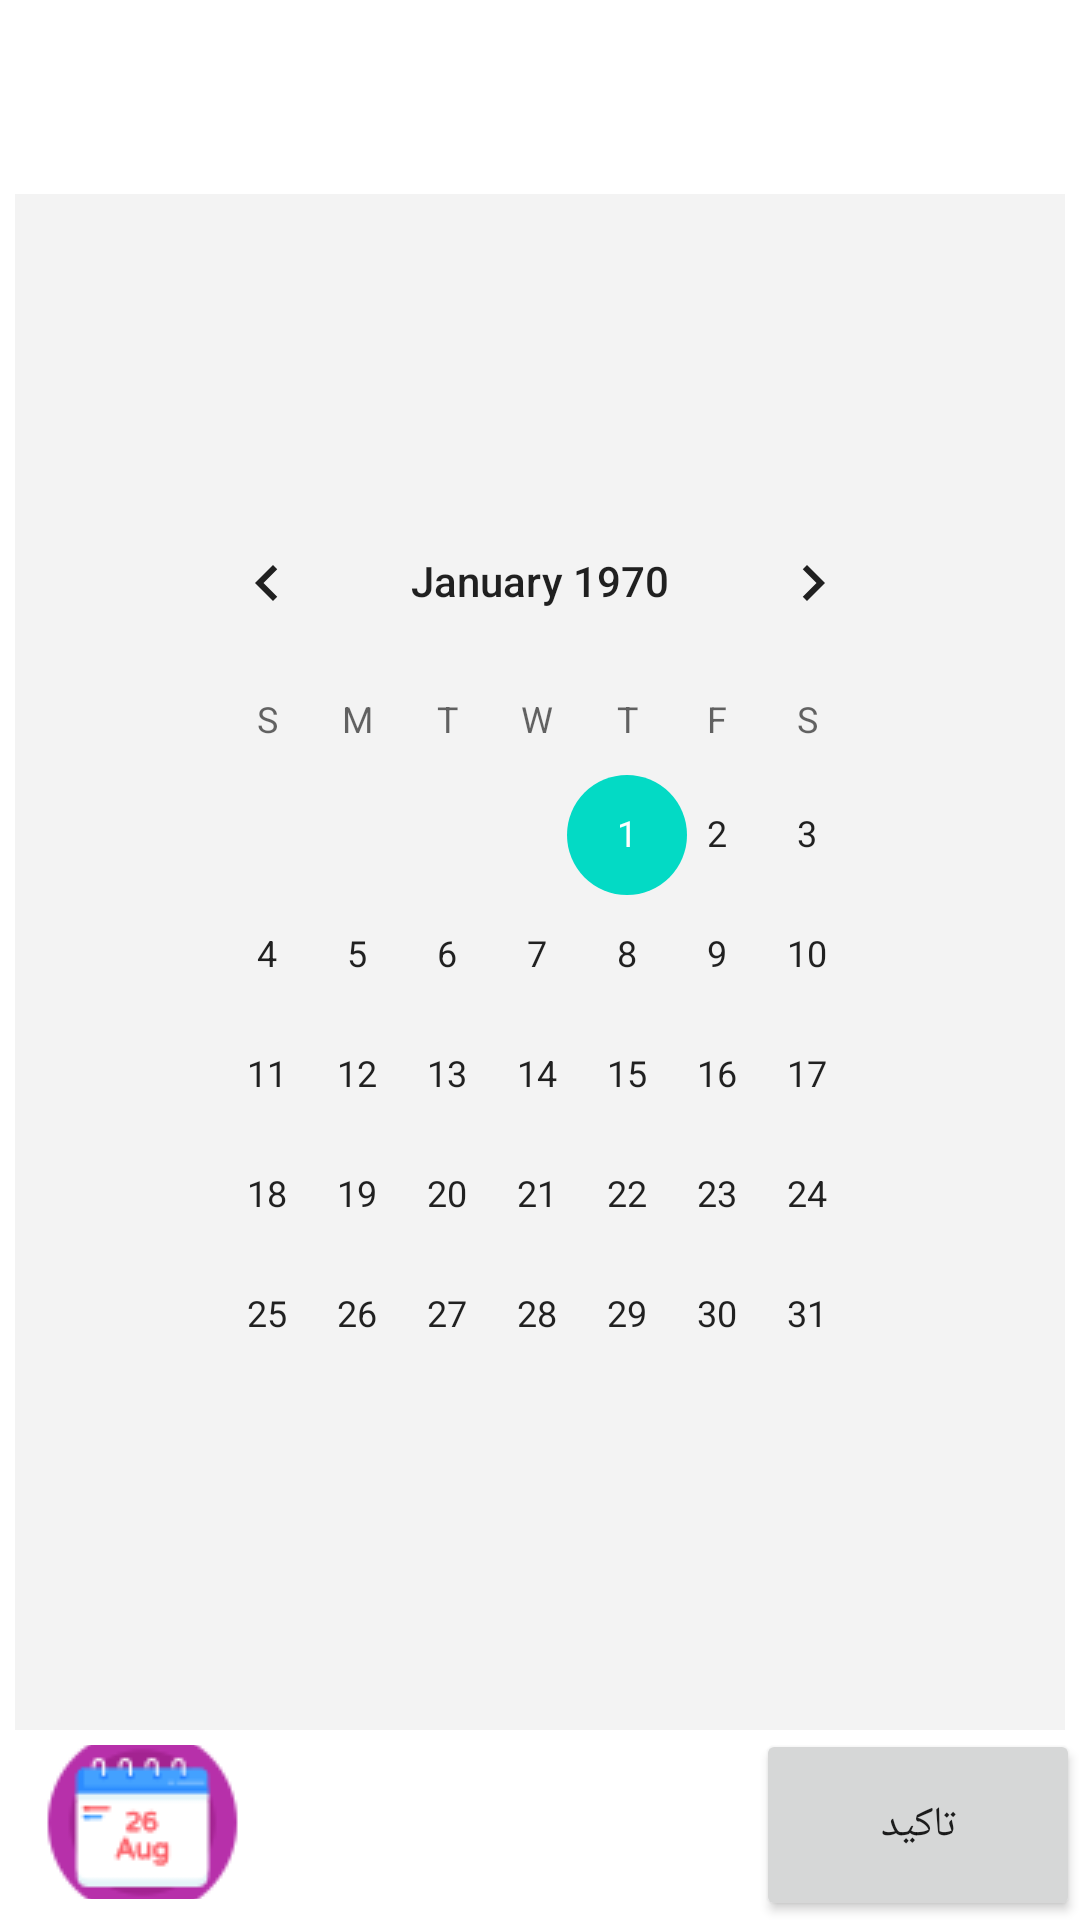

Reconstruct the res/layout file that produces this screen, plus the resources it refers to.
<!-- AndroidManifest.xml: application theme Theme.Stor -->
<!-- res/layout/custom_dailog_conferm_gard.xml -->
<?xml version="1.0" encoding="utf-8"?>
<androidx.constraintlayout.widget.ConstraintLayout xmlns:android="http://schemas.android.com/apk/res/android"
    android:layout_width="match_parent"
    android:layout_height="match_parent"
    xmlns:app="http://schemas.android.com/apk/res-auto"
    xmlns:tools="http://schemas.android.com/tools"
    android:layout_margin="50dp">

    <TextView
        android:id="@+id/name_of_process_custom"
        android:layout_width="0dp"
        android:layout_height="0dp"
        app:layout_constraintBottom_toBottomOf="parent"
        app:layout_constraintEnd_toEndOf="parent"
        app:layout_constraintHeight_percent="0.08"
        app:layout_constraintStart_toStartOf="parent"
        app:layout_constraintTop_toTopOf="parent"
        app:layout_constraintVertical_bias="0.01"
        app:layout_constraintWidth_percent="0.5" />

    <androidx.recyclerview.widget.RecyclerView
        android:id="@+id/recyclerView_custom"
        android:layout_width="match_parent"
        android:layout_height="0dp"
        android:layout_margin="5dp"
        android:layout_marginTop="4dp"
        android:background="#F3F3F3"
        app:layout_constraintBottom_toBottomOf="parent"
        app:layout_constraintEnd_toEndOf="parent"
        app:layout_constraintHeight_percent="0.8"
        app:layout_constraintHorizontal_bias="1.0"
        app:layout_constraintStart_toStartOf="parent"
        app:layout_constraintTop_toBottomOf="@+id/name_of_process_custom"
        app:layout_constraintVertical_bias="0.045"
        tools:listitem="@layout/item_conferm_gard" />

    <Button
        android:id="@+id/button_custom_conferm"
        android:layout_width="0dp"
        android:layout_height="0dp"
        app:layout_constraintBottom_toBottomOf="parent"
        app:layout_constraintEnd_toEndOf="parent"
        app:layout_constraintHeight_percent="0.1"
        app:layout_constraintTop_toBottomOf="@+id/recyclerView_custom"
        app:layout_constraintWidth_percent="0.3"
        android:text="تاكيد"
        />
    <Button
        android:id="@+id/close_custom"
        android:layout_width="0dp"
        android:layout_height="0dp"
        app:layout_constraintBottom_toBottomOf="@+id/name_of_process_custom"
        app:layout_constraintEnd_toStartOf="@+id/name_of_process_custom"
        app:layout_constraintHeight_percent="0.05"
        app:layout_constraintHorizontal_bias="0.34"
        app:layout_constraintStart_toStartOf="parent"
        app:layout_constraintTop_toTopOf="parent"
        app:layout_constraintVertical_bias="0.23"
        app:layout_constraintWidth_percent="0.1"
        android:gravity="center"
        android:background="@drawable/baseline_add_24"
        />

    <CalendarView
        android:id="@+id/calenderinsertGard"
        android:layout_width="0dp"
        android:layout_height="0dp"
        app:layout_constraintBottom_toBottomOf="parent"
        app:layout_constraintEnd_toEndOf="parent"
        app:layout_constraintHeight_percent="0.5"
        app:layout_constraintStart_toStartOf="parent"
        app:layout_constraintTop_toTopOf="parent"
        app:layout_constraintVertical_bias="0.501"
        app:layout_constraintWidth_percent="0.7"
        android:background="#F3F3F3"
        />

    <TextView
        android:id="@+id/showdate_insertGard"
        android:layout_width="0dp"
        android:layout_height="0dp"
        app:layout_constraintBottom_toBottomOf="parent"
        app:layout_constraintEnd_toStartOf="@+id/button_custom_conferm"
        app:layout_constraintHeight_percent="0.08"
        app:layout_constraintHorizontal_bias="0.08"
        app:layout_constraintStart_toStartOf="parent"
        app:layout_constraintTop_toBottomOf="@+id/recyclerView_custom"
        app:layout_constraintVertical_bias="0.0"
        app:layout_constraintWidth_percent="0.5"
        android:layout_marginLeft="10dp"
        android:layout_marginTop="5dp"
        android:drawableLeft="@drawable/date"
        android:gravity="center"
        />

</androidx.constraintlayout.widget.ConstraintLayout>
<!-- res/layout/item_conferm_gard.xml (included above) -->
<?xml version="1.0" encoding="utf-8"?>
<androidx.constraintlayout.widget.ConstraintLayout xmlns:android="http://schemas.android.com/apk/res/android"
    android:layout_width="match_parent"
    android:layout_height="90dp"
    xmlns:app="http://schemas.android.com/apk/res-auto"
    android:layout_margin="10dp">

    <androidx.cardview.widget.CardView
        android:layout_width="match_parent"
        android:layout_height="match_parent"
        app:cardCornerRadius="15dp"
        app:layout_constraintBottom_toBottomOf="parent"
        app:layout_constraintEnd_toEndOf="parent"
        app:layout_constraintStart_toStartOf="parent"
        app:layout_constraintTop_toTopOf="parent">

        <androidx.constraintlayout.widget.ConstraintLayout
            android:layout_width="match_parent"
            android:layout_height="match_parent">

            <TextView
                android:id="@+id/name_product_recycler_custom"
                android:layout_width="0dp"
                android:layout_height="0dp"
                app:layout_constraintBottom_toBottomOf="parent"
                app:layout_constraintEnd_toEndOf="parent"
                app:layout_constraintHeight_percent="0.5"
                app:layout_constraintHorizontal_bias="0.931"
                app:layout_constraintStart_toStartOf="parent"
                app:layout_constraintTop_toTopOf="parent"
                app:layout_constraintVertical_bias="0.488"
                app:layout_constraintWidth_percent="0.4"
                android:gravity="center"
                />
            <TextView
                android:id="@+id/count_product_recycler_custom"
                android:layout_width="0dp"
                android:layout_height="0dp"
                app:layout_constraintBottom_toBottomOf="parent"
                app:layout_constraintEnd_toStartOf="@+id/name_product_recycler_custom"
                app:layout_constraintHeight_percent="0.5"
                app:layout_constraintStart_toStartOf="parent"
                app:layout_constraintTop_toTopOf="parent"
                app:layout_constraintWidth_percent="0.4"
                android:gravity="center"
                />

        </androidx.constraintlayout.widget.ConstraintLayout>
    </androidx.cardview.widget.CardView>
</androidx.constraintlayout.widget.ConstraintLayout>
<!-- resources referenced by this layout -->
<resources>
  <!-- drawable baseline_add_24 (drawable) -->
  <vector
      android:tint="#FFFFFF"
      android:viewportHeight="24"
      android:viewportWidth="24"
      android:width="50dp"
      android:height="50dp"
      xmlns:android="http://schemas.android.com/apk/res/android">
      <path android:fillColor="@android:color/white"
          android:pathData="M19,13h-6v6h-2v-6H5v-2h6V5h2v6h6v2z"/>
  </vector>
  <!-- drawable date: png bitmap (drawable, 2779 bytes) -->
  <style name="Theme.Stor" parent="Theme.MaterialComponents.DayNight.DarkActionBar">
          
          <item name="colorPrimary">@color/purple_500</item>
          <item name="colorPrimaryVariant">@color/purple_700</item>
          <item name="colorOnPrimary">@color/white</item>
          
          <item name="colorSecondary">@color/teal_200</item>
          <item name="colorSecondaryVariant">@color/teal_700</item>
          <item name="colorOnSecondary">@color/black</item>
          
          <item name="android:statusBarColor">?attr/colorPrimaryVariant</item>
          
      </style>
  <!-- not gathered from this repository: default colours our renderer supplied (Android Studio template values) -->
  <color name="purple_500">#FF6200EE</color>
  <color name="purple_700">#FF3700B3</color>
  <color name="teal_200">#FF03DAC5</color>
  <color name="teal_700">#FF018786</color>
  <color name="black">#FF000000</color>
  <color name="white">#FFFFFFFF</color>
</resources>
